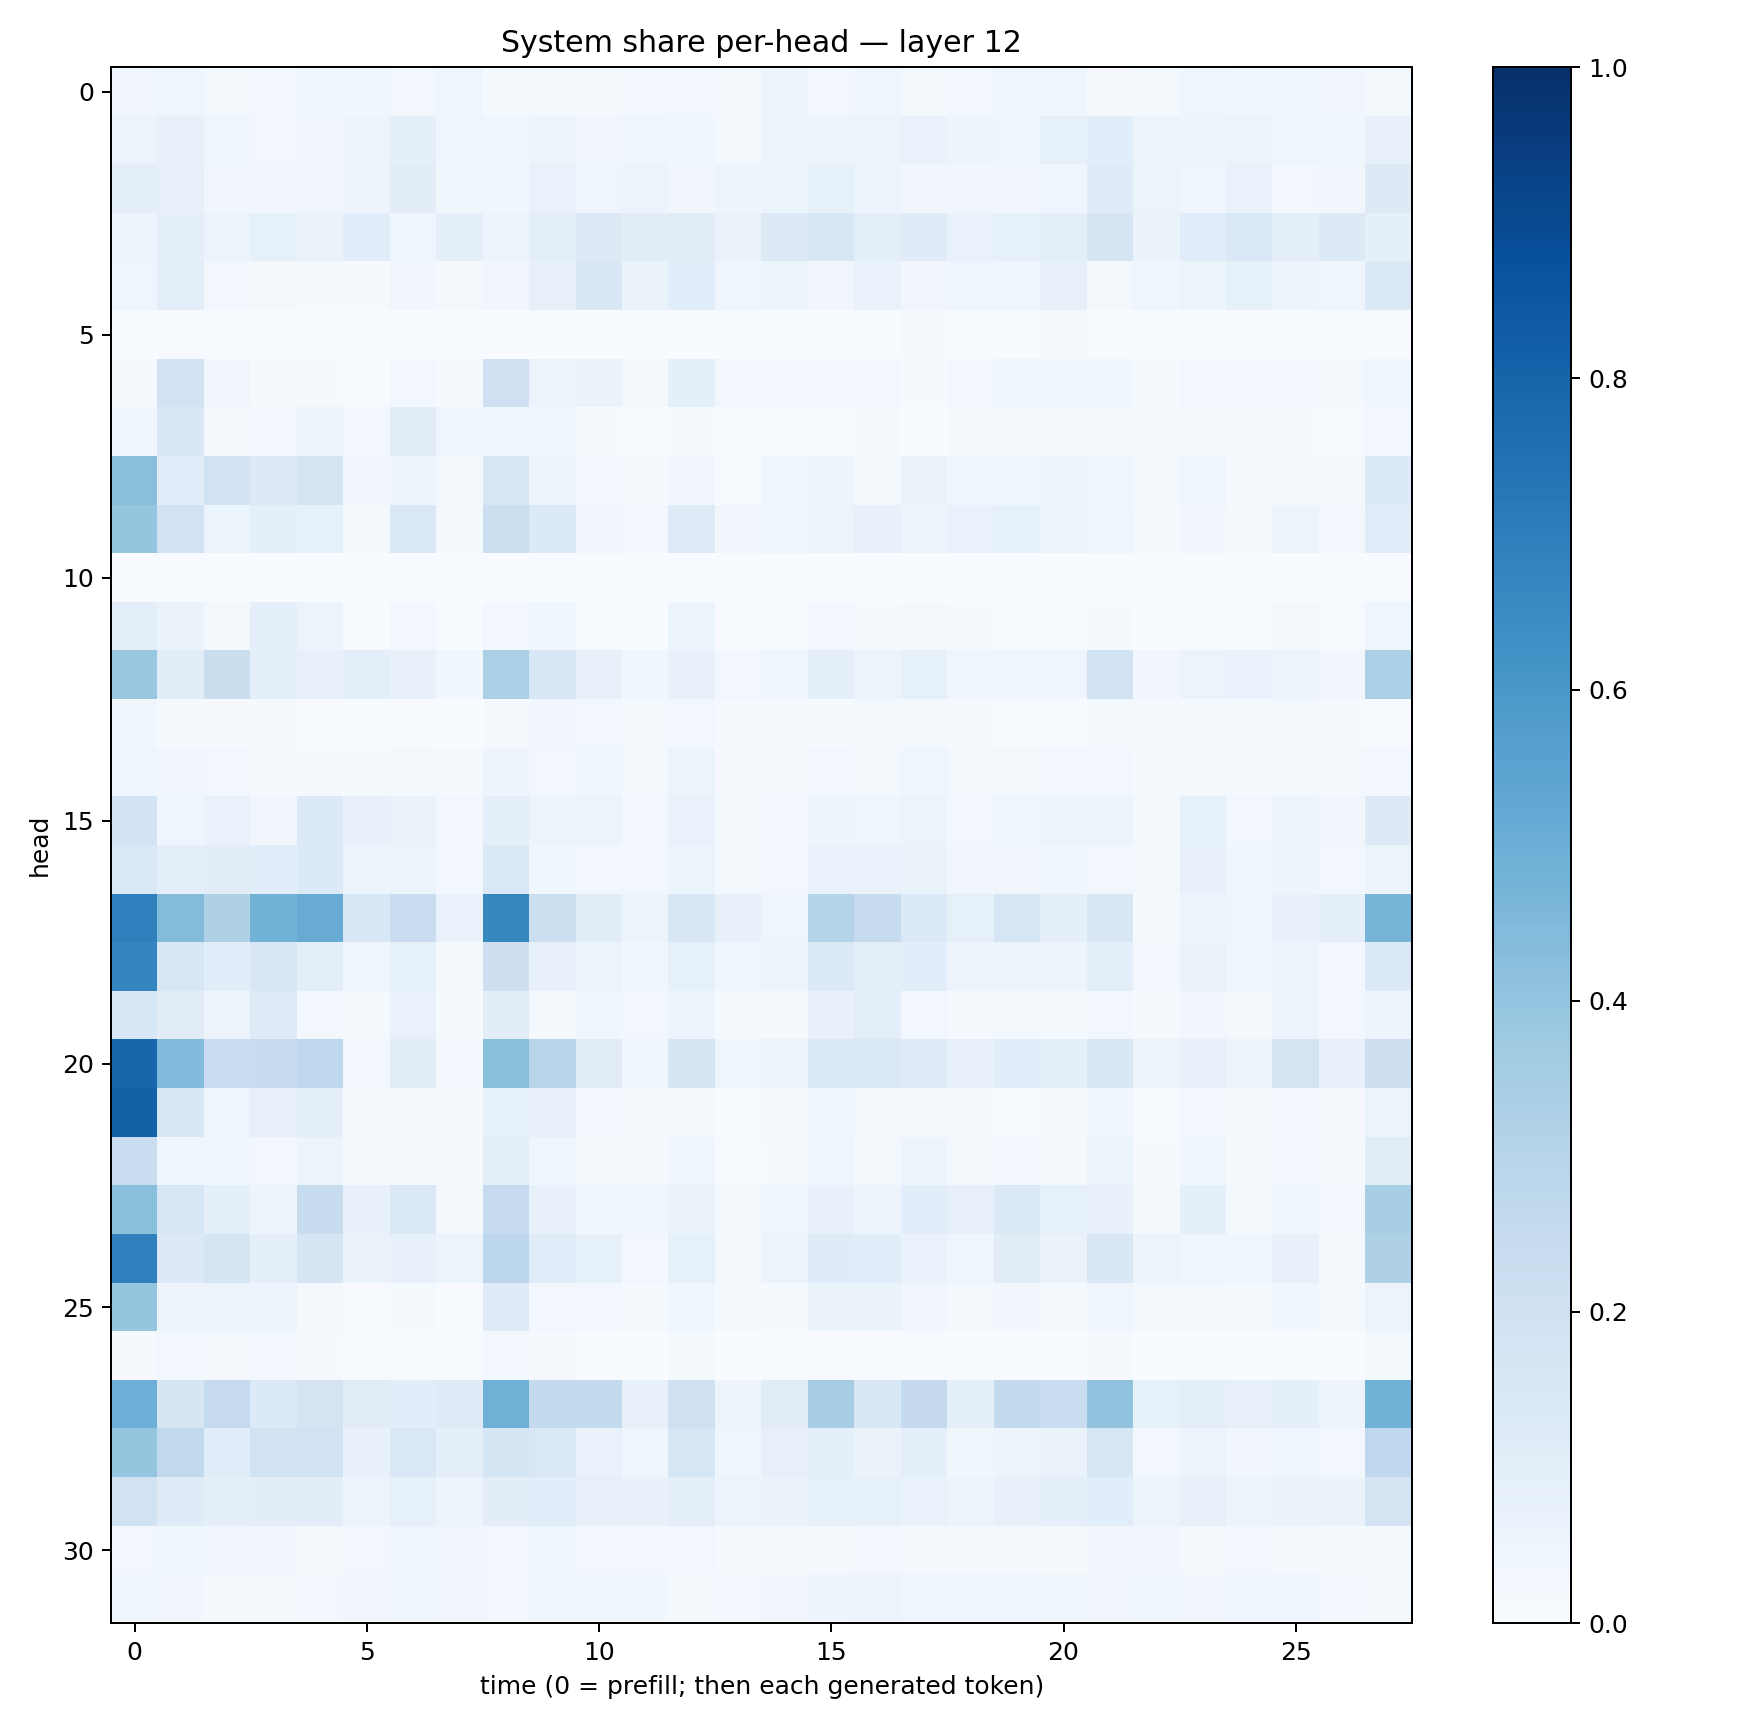

The file beside this chart, header and first rows:
0.03238906, 0.041284643, 0.01678567, 0.025711445, 0.03543641, 0.037345577, 0.029518664, 0.042520266, 0.01409679, 0.02243985, 0.018483639, 0.031227186, 0.024189247, 0.018583339, 0.05613661, 0.02741068, 0.040180556, 0.018817639, 0.029512111, 0.042778965, 0.040087093, 0.011672693, 0.022847291, 0.04490711
0.05841, 0.07283, 0.04061, 0.02571, 0.03219, 0.04878, 0.0881, 0.04178, 0.0365, 0.05374, 0.03349, 0.04009, 0.03723, 0.02135, 0.04974, 0.0532, 0.05754, 0.06933, 0.05071, 0.04611, 0.08304, 0.1076, 0.05778, 0.04894
0.08941, 0.07839, 0.03148, 0.03285, 0.03416, 0.04969, 0.1028, 0.03849, 0.03544, 0.06822, 0.04512, 0.05516, 0.03458, 0.04818, 0.0546, 0.08219, 0.05919, 0.03239, 0.03435, 0.0338, 0.0438, 0.1192, 0.06072, 0.04437
0.04835, 0.09303, 0.05943, 0.08593, 0.06639, 0.1059, 0.04216, 0.08786, 0.05441, 0.09604, 0.1312, 0.1016, 0.112, 0.06484, 0.1251, 0.1551, 0.09384, 0.1198, 0.06998, 0.08291, 0.1009, 0.17, 0.0635, 0.1169
0.04529, 0.09656, 0.0288, 0.01895, 0.01336, 0.01031, 0.03243, 0.01585, 0.03456, 0.07916, 0.1489, 0.06284, 0.1056, 0.04309, 0.05875, 0.03352, 0.06781, 0.03335, 0.04557, 0.04351, 0.08007, 0.02025, 0.04119, 0.05903
0.0003866, 0.005767, 0.004066, 0.001892, 0.0008015, 0.0007784, 0.001081, 0.001418, 0.001553, 0.001867, 0.002681, 0.0008347, 0.001294, 0.0006755, 0.002519, 0.002902, 0.001653, 0.009521, 0.00653, 0.001804, 0.01817, 0.001214, 0.002339, 0.002858
0.01148, 0.1932, 0.0336, 0.0131, 0.01333, 0.006501, 0.02371, 0.01296, 0.2052, 0.05518, 0.06289, 0.01637, 0.08635, 0.02604, 0.02801, 0.02718, 0.02938, 0.01183, 0.02852, 0.03949, 0.04559, 0.03604, 0.01532, 0.03059
0.03964, 0.1509, 0.01873, 0.02748, 0.04904, 0.027, 0.1109, 0.0428, 0.03534, 0.03658, 0.01292, 0.004607, 0.01407, 0.00464, 0.004982, 0.007069, 0.009228, 0.002242, 0.008274, 0.008018, 0.01494, 0.01696, 0.01219, 0.01666
0.4226, 0.1147, 0.1911, 0.1253, 0.176, 0.03453, 0.04832, 0.01867, 0.1523, 0.06233, 0.02597, 0.01387, 0.03512, 0.005733, 0.04511, 0.05069, 0.02097, 0.06364, 0.03563, 0.04162, 0.05808, 0.03583, 0.02214, 0.03953
0.3947, 0.1913, 0.06086, 0.08971, 0.08542, 0.01943, 0.1448, 0.01648, 0.2184, 0.1329, 0.03311, 0.02944, 0.1215, 0.03425, 0.04598, 0.05919, 0.0761, 0.05059, 0.06661, 0.08467, 0.05769, 0.04498, 0.01422, 0.03242
0.001935, 0.003182, 0.0006596, 0.0007653, 0.0007879, 0.0001684, 0.0002756, 0.0003637, 0.00101, 0.00145, 0.0006435, 0.0004185, 0.0006993, 0.0001833, 0.0003862, 0.0002133, 0.0002541, 0.0004545, 0.0002575, 0.0002053, 0.000313, 0.0006016, 0.0007541, 0.0002903
0.09623, 0.06423, 0.01822, 0.0861, 0.06053, 0.004686, 0.02623, 0.003132, 0.02694, 0.03624, 0.004894, 0.001636, 0.05166, 0.006993, 0.006148, 0.02524, 0.01109, 0.01784, 0.008814, 0.005867, 0.006137, 0.01157, 0.00228, 0.007633
0.3862, 0.1028, 0.2211, 0.09436, 0.0729, 0.09813, 0.07294, 0.03892, 0.3306, 0.1541, 0.08148, 0.03621, 0.07054, 0.02399, 0.03938, 0.09145, 0.05805, 0.08459, 0.04049, 0.0434, 0.04528, 0.1894, 0.03185, 0.05735
0.03577, 0.01504, 0.009772, 0.01041, 0.006222, 0.006718, 0.0071, 0.003649, 0.01066, 0.03173, 0.02446, 0.0232, 0.03012, 0.0131, 0.0095, 0.01358, 0.02195, 0.01792, 0.008602, 0.005068, 0.006932, 0.02285, 0.01929, 0.01296
0.04477, 0.03401, 0.03025, 0.01864, 0.01356, 0.01486, 0.01895, 0.01255, 0.04974, 0.02351, 0.0353, 0.01857, 0.06003, 0.00948, 0.01905, 0.02449, 0.02131, 0.04122, 0.01765, 0.02116, 0.0262, 0.03102, 0.01137, 0.01938
0.1872, 0.045, 0.06759, 0.03213, 0.1363, 0.07298, 0.06596, 0.02725, 0.08989, 0.05768, 0.05216, 0.0278, 0.06733, 0.01953, 0.02932, 0.0492, 0.04437, 0.05886, 0.03017, 0.04208, 0.06241, 0.05454, 0.02188, 0.08292
0.1478, 0.09618, 0.1021, 0.1085, 0.1343, 0.05264, 0.06021, 0.02458, 0.1426, 0.03762, 0.02679, 0.02546, 0.06115, 0.02285, 0.0292, 0.0688, 0.06801, 0.06424, 0.03425, 0.03446, 0.03639, 0.02717, 0.01685, 0.0765
0.695, 0.4385, 0.3232, 0.4771, 0.511, 0.1539, 0.2266, 0.06963, 0.6638, 0.2152, 0.1098, 0.05285, 0.1522, 0.07432, 0.04652, 0.3022, 0.2438, 0.1398, 0.0848, 0.1604, 0.09108, 0.151, 0.01479, 0.0502
0.6728, 0.1535, 0.1077, 0.1495, 0.09844, 0.04276, 0.08344, 0.01661, 0.2128, 0.07389, 0.06077, 0.03586, 0.08377, 0.03977, 0.04911, 0.1404, 0.09999, 0.1086, 0.05, 0.06239, 0.04978, 0.09676, 0.02533, 0.06593
0.1524, 0.1107, 0.05795, 0.122, 0.02524, 0.01523, 0.07029, 0.01321, 0.1024, 0.01735, 0.03735, 0.02448, 0.04957, 0.01503, 0.01472, 0.07768, 0.09807, 0.02984, 0.01398, 0.01643, 0.01558, 0.02983, 0.007987, 0.03153
0.7931, 0.4439, 0.2282, 0.2393, 0.2694, 0.02999, 0.1018, 0.02844, 0.4221, 0.29, 0.11, 0.0361, 0.1647, 0.04174, 0.05326, 0.1365, 0.1392, 0.1212, 0.08031, 0.1057, 0.08815, 0.1497, 0.05569, 0.07068
0.8111, 0.1513, 0.04475, 0.07973, 0.09507, 0.01104, 0.01125, 0.01142, 0.08495, 0.08053, 0.02512, 0.009021, 0.02182, 0.006308, 0.02205, 0.03594, 0.02228, 0.01527, 0.007946, 0.007574, 0.01097, 0.03878, 0.006421, 0.02979
0.2331, 0.04439, 0.04329, 0.0274, 0.05995, 0.01508, 0.01968, 0.01496, 0.09965, 0.0402, 0.01997, 0.008385, 0.03947, 0.006601, 0.01479, 0.04488, 0.02148, 0.05054, 0.02131, 0.02622, 0.01846, 0.05103, 0.009712, 0.03571
0.4182, 0.1594, 0.08809, 0.04728, 0.241, 0.07551, 0.1453, 0.01981, 0.2497, 0.07528, 0.03725, 0.03617, 0.06559, 0.0228, 0.0414, 0.07669, 0.04855, 0.1062, 0.07961, 0.1394, 0.08522, 0.07467, 0.02045, 0.08665
0.6899, 0.1262, 0.1641, 0.08828, 0.1681, 0.06409, 0.07207, 0.05868, 0.2791, 0.1138, 0.08568, 0.02674, 0.08355, 0.02321, 0.05857, 0.1211, 0.1092, 0.06892, 0.04574, 0.1099, 0.0649, 0.1504, 0.05549, 0.04667
0.3958, 0.04793, 0.05477, 0.04702, 0.01943, 0.006076, 0.01363, 0.002584, 0.1191, 0.02471, 0.02992, 0.01232, 0.04189, 0.0148, 0.01326, 0.06268, 0.06604, 0.03293, 0.02033, 0.03197, 0.0195, 0.0415, 0.0188, 0.01667
0.01099, 0.02735, 0.02333, 0.03095, 0.01071, 0.004165, 0.004307, 0.005238, 0.0272, 0.009149, 0.003275, 0.003173, 0.01385, 0.002257, 0.004466, 0.004033, 0.00546, 0.005346, 0.002964, 0.002302, 0.003867, 0.007979, 0.003415, 0.00474
0.4945, 0.1644, 0.2489, 0.1361, 0.1754, 0.1123, 0.1087, 0.1249, 0.4895, 0.2571, 0.2572, 0.0753, 0.2027, 0.05067, 0.1132, 0.3492, 0.1548, 0.2524, 0.08725, 0.2608, 0.227, 0.4051, 0.08546, 0.09536
0.3965, 0.2618, 0.1153, 0.1909, 0.1891, 0.07284, 0.1461, 0.08779, 0.1674, 0.1448, 0.06748, 0.04348, 0.1623, 0.04531, 0.07886, 0.09358, 0.06303, 0.0895, 0.03739, 0.04847, 0.06508, 0.163, 0.02556, 0.05385
0.1894, 0.1206, 0.09241, 0.1023, 0.1043, 0.05318, 0.08342, 0.04804, 0.1023, 0.1074, 0.07926, 0.07241, 0.09413, 0.05166, 0.06407, 0.08314, 0.08473, 0.06989, 0.06212, 0.07695, 0.08765, 0.1073, 0.05347, 0.07934
0.02351, 0.03522, 0.03154, 0.03457, 0.02256, 0.03004, 0.04069, 0.03186, 0.02437, 0.04204, 0.03014, 0.03113, 0.02621, 0.01482, 0.02026, 0.02055, 0.0241, 0.01626, 0.01435, 0.01759, 0.01387, 0.03229, 0.03263, 0.02061
0.03682, 0.03182, 0.01936, 0.01883, 0.0249, 0.03218, 0.03766, 0.03192, 0.03001, 0.0371, 0.03761, 0.03906, 0.02275, 0.02498, 0.03457, 0.04968, 0.0583, 0.04065, 0.04446, 0.04359, 0.03698, 0.03151, 0.0377, 0.0337
